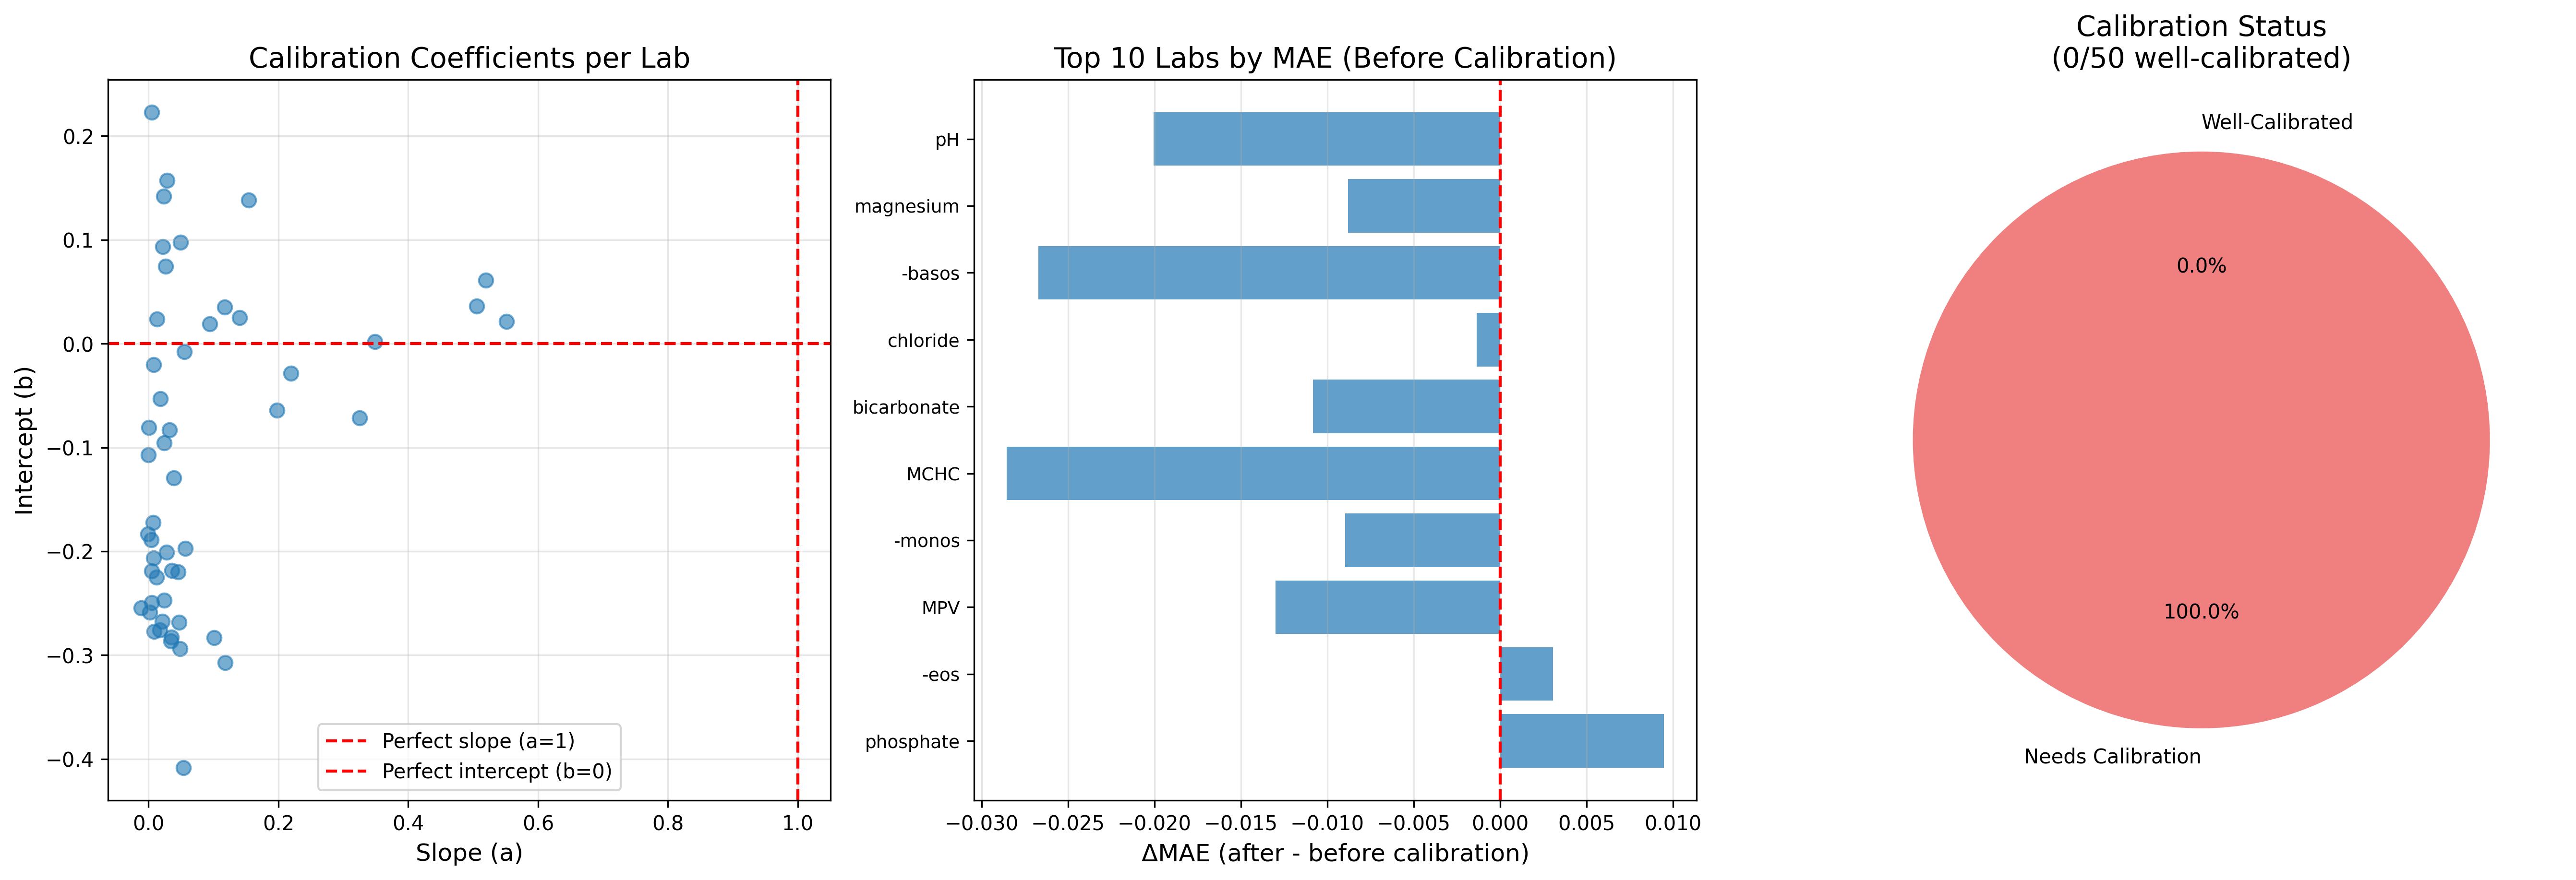

The table this chart was drawn from, first rows:
lab_idx, lab_name, n_samples, a, b, mae_before, mae_after, delta_mae, is_calibrated
41, phosphate, 107, 0.0279, -0.2008, 0.8987, 0.9081, 0.0095, False
1, -eos, 230, 0.0175, -0.2758, 0.8140, 0.8171, 0.0031, False
18, MPV, 180, 0.0234, 0.1421, 0.7731, 0.7601, -0.0130, False
3, -monos, 225, 0.0081, -0.0200, 0.7654, 0.7564, -0.0090, False
16, MCHC, 283, 0.0946, 0.0189, 0.7652, 0.7367, -0.0285, False
31, bicarbonate, 262, 0.0550, -0.0076, 0.7640, 0.7531, -0.0108, False
33, chloride, 291, 0.0215, 0.0933, 0.7590, 0.7577, -0.0014, False
0, -basos, 196, 0.0537, -0.4084, 0.7560, 0.7293, -0.0267, False
37, magnesium, 190, 0.0323, -0.0830, 0.7506, 0.7418, -0.0088, False
38, pH, 129, 0.0285, 0.1572, 0.7494, 0.7294, -0.0200, False
29, anion gap, 227, 0.0239, -0.0956, 0.7470, 0.7484, 0.0014, False
15, MCH, 276, 0.0492, 0.0975, 0.7448, 0.7501, 0.0053, False
49, urinary specific gravity, 132, -0.0002, -0.1073, 0.7339, 0.7299, -0.0040, False
8, Base Excess, 104, 0.1540, 0.1384, 0.7219, 0.7083, -0.0136, False
39, paCO2, 120, 0.0390, -0.1292, 0.7166, 0.7154, -0.0012, False
42, platelets x 1000, 296, 0.0043, -0.1888, 0.6937, 0.6943, 0.0006, False
43, potassium, 283, 0.0183, -0.0530, 0.6866, 0.6821, -0.0044, False
44, sodium, 295, 0.0261, 0.0743, 0.6812, 0.6778, -0.0034, False
2, -lymphs, 228, 0.1981, -0.0642, 0.6802, 0.6543, -0.0259, False
4, -polys, 201, 0.1172, 0.0352, 0.6774, 0.6905, 0.0131, False
17, MCV, 263, 0.0128, 0.0237, 0.6725, 0.6728, 0.0004, False
19, O2 Sat (%), 111, 0.0045, 0.2229, 0.6591, 0.6642, 0.0051, False
12, HCO3, 126, 0.1401, 0.0249, 0.6535, 0.6392, -0.0143, False
24, RDW, 251, 0.1179, -0.3071, 0.6490, 0.6522, 0.0032, False
40, paO2, 106, 0.0082, -0.2772, 0.6461, 0.6520, 0.0059, False
27, albumin, 244, 0.3485, 0.0018, 0.6347, 0.5517, -0.0829, False
32, calcium, 247, 0.2195, -0.0286, 0.6212, 0.5777, -0.0435, False
46, total protein, 221, 0.3251, -0.0716, 0.6176, 0.5278, -0.0898, False
26, WBC x 1000, 288, 0.0564, -0.1972, 0.6131, 0.5979, -0.0152, False
20, PT, 175, 0.0453, -0.2197, 0.6116, 0.6137, 0.0021, False
30, bedside glucose, 163, 0.0354, -0.2828, 0.6039, 0.6054, 0.0015, False
7, BUN, 292, 0.1010, -0.2832, 0.6038, 0.6028, -0.0010, False
35, glucose, 268, 0.0347, -0.2864, 0.5776, 0.5821, 0.0046, False
23, RBC, 285, 0.5056, 0.0361, 0.5336, 0.4103, -0.1233, False
47, triglycerides, 58, 0.0238, -0.2473, 0.5184, 0.5225, 0.0041, False
36, lactate, 108, 0.0019, -0.2587, 0.5167, 0.5216, 0.0048, False
28, alkaline phos., 218, 0.0123, -0.2248, 0.5144, 0.5110, -0.0034, False
14, Hgb, 283, 0.5193, 0.0610, 0.5130, 0.3899, -0.1231, False
13, Hct, 268, 0.5510, 0.0212, 0.4962, 0.3577, -0.1385, False
22, PTT, 122, 0.0210, -0.2674, 0.4521, 0.4735, 0.0214, False
34, creatinine, 317, 0.0468, -0.2683, 0.4445, 0.4540, 0.0095, False
45, total bilirubin, 237, 0.0051, -0.2188, 0.4193, 0.4215, 0.0022, False
25, TSH, 76, -0.0117, -0.2547, 0.4177, 0.4231, 0.0054, False
5, ALT (SGPT), 241, -0.0013, -0.1833, 0.3627, 0.3671, 0.0044, False
21, PT - INR, 185, 0.0486, -0.2937, 0.3627, 0.3788, 0.0161, False
48, troponin - I, 104, 0.0052, -0.2493, 0.2591, 0.2531, -0.0060, False
11, FiO2, 106, 0.0001, -0.0808, 0.2481, 0.2522, 0.0041, False
6, AST (SGOT), 229, 0.0074, -0.1722, 0.2054, 0.2053, -0.0001, False
9, CPK, 94, 0.0079, -0.2066, 0.1683, 0.1722, 0.0038, False
10, CPK-MB, 59, 0.0360, -0.2184, 0.1219, 0.1183, -0.0035, False
